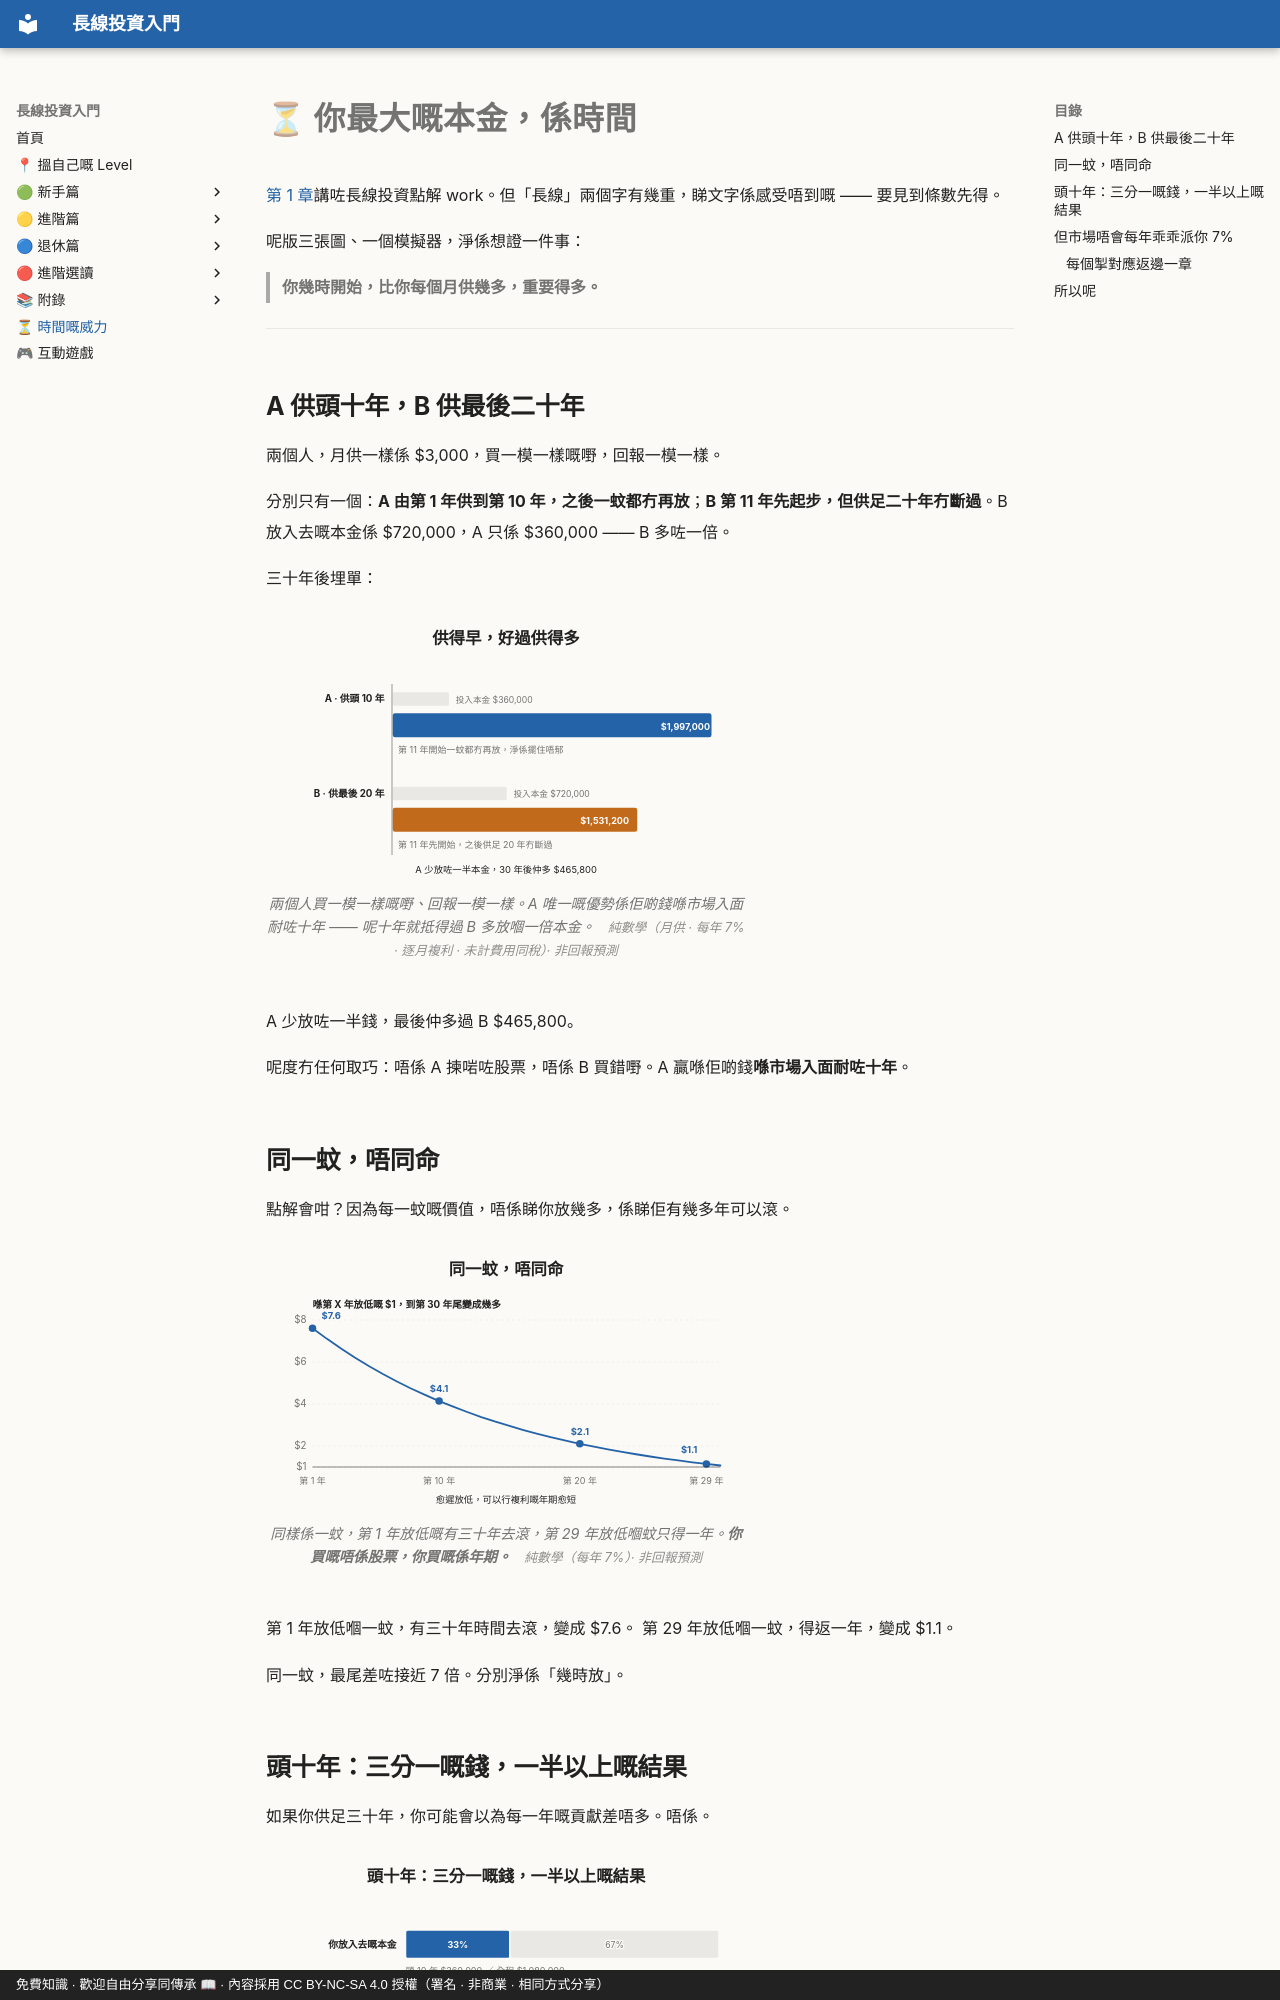

repository: OolongTea2025/long-term-investing · page: 時間/index.html · generator: mkdocs · copyright: 免費知識 · 歡迎自由分享同傳承 📖 · 內容採用 CC BY-NC-SA 4.0 授權（署名 · 非商業 · 相同方式分享）

# ⏳ 你最大嘅本金，係時間

[第 1 章](新手篇/01-你適合主動定被動投資.md)講咗長線投資點解 work。但「長線」兩個字有幾重，睇文字係感受唔到嘅 —— 要見到條數先得。

呢版三張圖、一個模擬器，淨係想證一件事：

> **你幾時開始，比你每個月供幾多，重要得多。**

---

## A 供頭十年，B 供最後二十年

兩個人，月供一樣係 $3,000，買一模一樣嘅嘢，回報一模一樣。

分別只有一個：**A 由第 1 年供到第 10 年，之後一蚊都冇再放**；**B 第 11 年先起步，但供足二十年冇斷過**。B 放入去嘅本金係 $720,000，A 只係 $360,000 —— B 多咗一倍。

三十年後埋單：

<figure class="lti-fig" markdown="0">
<p class="lti-cap-title">供得早，好過供得多</p>
<svg viewBox="0 0 640 300" role="img" aria-label="兩組長條:A 只供頭 10 年,投入本金係 B 嘅一半,但 30 年後嘅資產反而多過供足 20 年嘅 B。">
<text class="axtitle" x="158" y="60" text-anchor="end">A · 供頭 10 年</text>
<rect class="bar-dim" x="168" y="46" width="77" height="20" rx="3"></rect>
<text class="val-dim" x="253" y="61">投入本金 $360,000</text>
<rect class="bar-blue" x="168" y="74" width="427" height="34" rx="4"></rect>
<text class="on-mark" x="592" y="97" text-anchor="end">$1,997,000</text>
<text class="anno-dim" x="176" y="128">第 11 年開始一蚊都冇再放，淨係擺住唔郁</text>
<text class="axtitle" x="158" y="186" text-anchor="end">B · 供最後 20 年</text>
<rect class="bar-dim" x="168" y="172" width="154" height="20" rx="3"></rect>
<text class="val-dim" x="330" y="187">投入本金 $720,000</text>
<rect class="bar-amber" x="168" y="200" width="328" height="34" rx="4"></rect>
<text class="on-mark" x="484" y="223" text-anchor="end">$1,531,200</text>
<text class="anno-dim" x="176" y="254">第 11 年先開始，之後供足 20 年冇斷過</text>
<line class="leader" x1="168" y1="36" x2="168" y2="264"></line>
<text class="anno" x="320" y="288" text-anchor="middle">A 少放咗一半本金，30 年後仲多 $465,800</text>
</svg>
<figcaption>兩個人買一模一樣嘅嘢、回報一模一樣。A 唯一嘅優勢係佢啲錢喺市場入面耐咗十年 —— 呢十年就抵得過 B 多放嗰一倍本金。<span class="src">　純數學（月供 · 每年 7% · 逐月複利 · 未計費用同稅）· 非回報預測</span></figcaption>
</figure>

A 少放咗一半錢，最後仲多過 B $465,800。

呢度冇任何取巧：唔係 A 揀啱咗股票，唔係 B 買錯嘢。A 贏喺佢啲錢**喺市場入面耐咗十年**。
